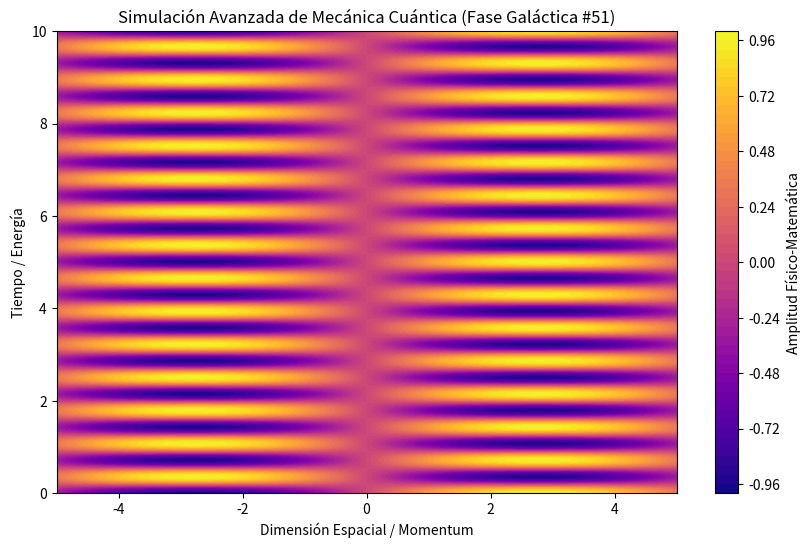

The script that saved this image:
%matplotlib inline
# Simulación Galáctica: Mecánica Cuántica - Variante 51
import numpy as np
import matplotlib.pyplot as plt

# Parámetros Físicos Aleatorios
param_1 = 0.558
param_2 = 8.773
param_3 = 0.014

t = np.linspace(0, 10, 500)
x = np.linspace(-5, 5, 500)
X, T = np.meshgrid(x, t)

# Ecuación Base (Avanzada)
Z = np.sin(X * param_1) * np.cos(T * param_2) * np.exp(-np.abs(X) * param_3)

plt.figure(figsize=(10, 6))
plt.contourf(X, T, Z, 50, cmap='plasma')
plt.colorbar(label='Amplitud Físico-Matemática')
plt.title(r'Simulación Avanzada de Mecánica Cuántica (Fase Galáctica #51)')
plt.xlabel('Dimensión Espacial / Momentum')
plt.ylabel('Tiempo / Energía')
plt.show()
